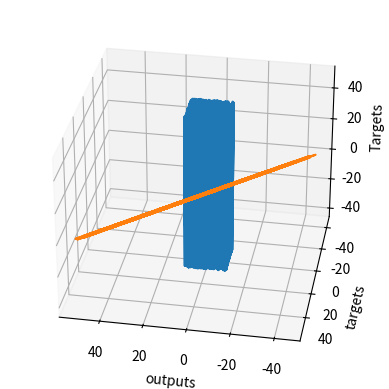

Write the Python code that produced this figure.

# coding: utf-8

# # Simple Linear Regression. Minimal example

# ### Import the relevant libraries

# In[ ]:


import numpy as np
import matplotlib.pyplot as plt
from mpl_toolkits.mplot3d import Axes3D


# ### Generate random input data to train on

# In[ ]:


# Declare a variable containing the size of the training set we want to generate.
observations = 1000

# Creating two variables as inputs(xs and zs). 
xs = np.random.uniform(-10, 10, (observations,1))
zs = np.random.uniform(-10, 10, (observations,1))

# Combining both the variables to generate a single matrix
inputs = np.column_stack((xs,zs))

print (inputs.shape)


# ### Generate the targets we will aim at

# In[ ]:


# Adding a small random noise to the function.
noise = np.random.uniform(-1, 1, (observations,1))

# Produce the targets according to the f(x,z) = 2x - 3z + 5 + noise definition.
targets = 2*xs - 3*zs + 5 + noise

print (targets.shape)


# ### Plot the training data

# In[ ]:


# In order to use the 3D plot, the objects should have a certain shape, so we reshape the targets.
# The proper method to use is reshape and takes as arguments the dimensions in which we want to fit the object.
targets = targets.reshape(observations,)

fig = plt.figure()
ax = fig.add_subplot(111, projection='3d')

ax.plot(xs, zs, targets)

# Set labels
ax.set_xlabel('xs')
ax.set_ylabel('zs')
ax.set_zlabel('Targets')

# You can fiddle with the azim parameter to plot the data from different angles.
ax.view_init(azim=100)

plt.show()

# We reshape the targets back to the shape that they were in before plotting.
targets = targets.reshape(observations,1)


# ### Initialize variables

# In[ ]:


# We will initialize the weights and biases randomly in some small initial range.
init_range = 0.1

weights = np.random.uniform(low=-init_range, high=init_range, size=(2, 1))
biases = np.random.uniform(low=-init_range, high=init_range, size=1)

print (weights)
print (biases)


# ### Set a learning rate

# In[ ]:


# Setting some small learning rate
learning_rate = 0.02


# ### Train the model

# In[ ]:


for i in range (100):
    
    # As per the linear model: y = xw + b equation
    outputs = np.dot(inputs,weights) + biases
    
    # The deltas are the differences between the outputs and the targets
    deltas = outputs - targets
        
    # Considering the L2-norm loss. Rescaling it by dividing it by 2 and further by the number of observations
    loss = np.sum(deltas ** 2) / 2 / observations
    
    print (loss)
    
    # Rescaling the deltas
    deltas_scaled = deltas / observations
    
    # Apply the gradient descent update rule
    # The weights are 2x1, learning rate is 1x1 (scalar), inputs are 1000x2, and deltas_scaled are 1000x1
    # We must transpose the inputs so that we get an allowed operation.
    weights = weights - learning_rate * np.dot(inputs.T,deltas_scaled)
    biases = biases - learning_rate * np.sum(deltas_scaled)


# ### Print weights and biases and see if we have worked correctly.

# In[ ]:


print (weights, biases)


# In[ ]:


plt.plot(outputs,targets)
plt.xlabel('outputs')
plt.ylabel('targets')
plt.show()

